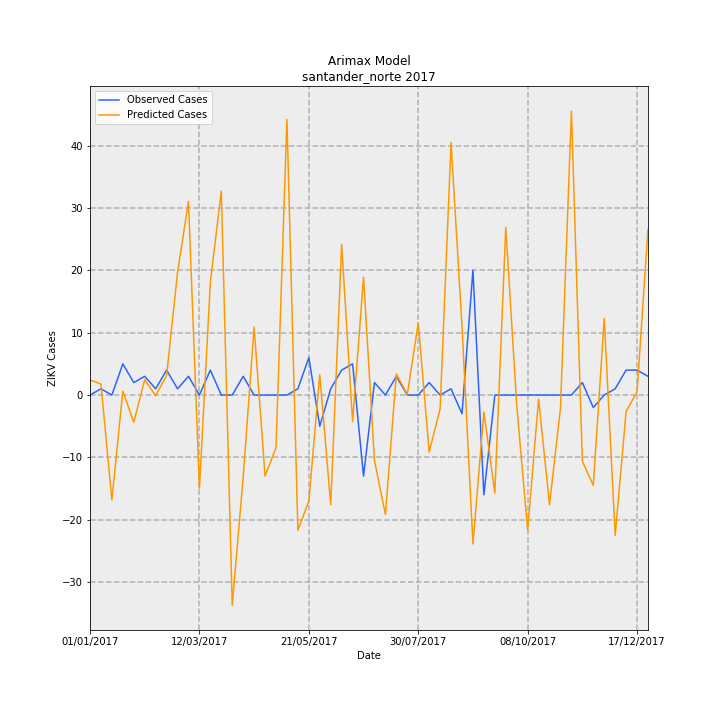

The table this chart was drawn from, first rows:
Date, predictions_incidence, observed_incidence, Predicted Cases, Observed Cases, error
01/01/2017, 0.1791, 0.0, 2.428, 0.0, -2.428
08/01/2017, 0.1303, 0.07376, 1.767, 1, -0.7672
15/01/2017, -1.241, 0.0, -16.82, 0.0, 16.82
22/01/2017, 0.0459, 0.3688, 0.6222, 5.0, 4.378
29/01/2017, -0.3216, 0.1475, -4.359, 2, 6.359
05/02/2017, 0.1818, 0.2213, 2.465, 3, 0.5349
12/02/2017, -0.007718, 0.07376, -0.1046, 1, 1.105
19/02/2017, 0.2312, 0.295, 3.134, 4, 0.8657
26/02/2017, 1.449, 0.07376, 19.64, 1, -18.64
05/03/2017, 2.292, 0.2213, 31.07, 3, -28.07
12/03/2017, -1.103, 0.0, -14.95, 0.0, 14.95
19/03/2017, 1.333, 0.295, 18.07, 4, -14.07
26/03/2017, 2.412, 0.0, 32.71, 0.0, -32.71
02/04/2017, -2.487, 0.0, -33.71, 0.0, 33.71
09/04/2017, -0.9725, 0.2213, -13.18, 3, 16.18
16/04/2017, 0.8055, 0.0, 10.92, 0.0, -10.92
23/04/2017, -0.9597, 0.0, -13.01, 0.0, 13.01
30/04/2017, -0.622, 0.0, -8.433, 0.0, 8.433
07/05/2017, 3.26, 0.0, 44.2, 0.0, -44.2
14/05/2017, -1.599, 0.07376, -21.67, 1, 22.67
21/05/2017, -1.257, 0.4426, -17.04, 6, 23.04
28/05/2017, 0.242, -0.3688, 3.281, -5.0, -8.281
04/06/2017, -1.298, 0.07376, -17.6, 1, 18.6
11/06/2017, 1.78, 0.295, 24.13, 4, -20.13
18/06/2017, -0.3141, 0.3688, -4.258, 5.0, 9.258
25/06/2017, 1.393, -0.9589, 18.88, -13, -31.88
02/07/2017, -0.772, 0.1475, -10.47, 2, 12.47
09/07/2017, -1.414, 0.0, -19.17, 0.0, 19.17
16/07/2017, 0.2492, 0.2213, 3.378, 3, -0.378
23/07/2017, 0.006661, 0.0, 0.0903, 0.0, -0.0903
30/07/2017, 0.852, 0.0, 11.55, 0.0, -11.55
06/08/2017, -0.6745, 0.1475, -9.144, 2, 11.14
13/08/2017, -0.1645, 0.0, -2.23, 0.0, 2.23
20/08/2017, 2.987, 0.07376, 40.5, 1, -39.5
27/08/2017, 0.8141, -0.2213, 11.04, -3, -14.04
03/09/2017, -1.762, 1.475, -23.89, 20.0, 43.89
10/09/2017, -0.1998, -1.18, -2.709, -16, -13.29
17/09/2017, -1.16, 0.0, -15.73, 0.0, 15.73
24/09/2017, 1.985, 0.0, 26.91, 0.0, -26.91
01/10/2017, -0.1149, 0.0, -1.558, 0.0, 1.558
08/10/2017, -1.6, 0.0, -21.69, 0.0, 21.69
15/10/2017, -0.04816, 0.0, -0.6529, 0.0, 0.6529
22/10/2017, -1.298, 0.0, -17.6, 0.0, 17.6
29/10/2017, -0.1568, 0.0, -2.126, 0.0, 2.126
05/11/2017, 3.358, 0.0, 45.53, 0.0, -45.53
12/11/2017, -0.7816, 0.1475, -10.6, 2, 12.6
19/11/2017, -1.069, -0.1475, -14.5, -2, 12.5
26/11/2017, 0.9074, 0.0, 12.3, 0.0, -12.3
03/12/2017, -1.66, 0.07376, -22.5, 1, 23.5
10/12/2017, -0.1931, 0.295, -2.618, 4, 6.618
17/12/2017, 0.03854, 0.295, 0.5224, 4, 3.478
24/12/2017, 1.962, 0.2213, 26.6, 3, -23.6
